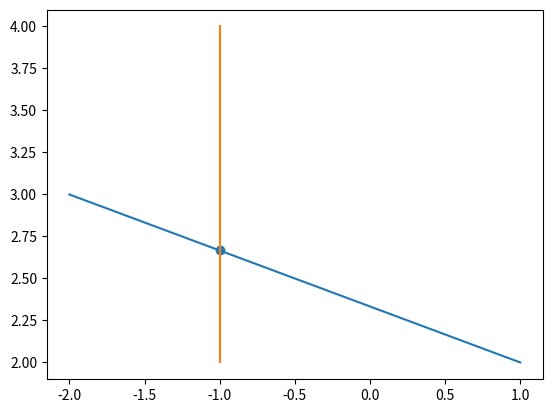

Source code (Python):
import matplotlib.pyplot as plt

def line_line_intersection(p_1, p_2, q_1, q_2, plot=False):

    intersection, ratio = None, None

    # check line p is not vertical
    if p_1[0] != p_2[0]:
        # make line equation from points p
        mp = (p_2[1] - p_1[1]) / (p_2[0] - p_1[0])
        cp = p_1[1] - mp * p_1[0]
        vp = False
    else:
        vp = True  # line is vertical

    # check line q is not vertical
    if q_1[0] != q_2[0]:
        # make line equation from points q
        mq = (q_2[1] - q_1[1]) / (q_2[0] - q_1[0])
        cq = q_1[1] - mq * q_1[0]
        vq = False
    else:
        vq = True  # line is vertical

    if not (vq or vp):  # neither line is vertical
        if mp != mq:  # check than lines are not parallel
            x_i = (cq - cp)/(mp - mq)  # equation for intersection

            # check if intersection lies within line segments
            if min(p_1[0], p_2[0]) <= x_i <= max(p_1[0], p_2[0]):
                if min(q_1[0], q_2[0]) <= x_i <= max(q_1[0], q_2[0]):
                    intersection = x_i, mp*x_i + cp
                    ratio = (x_i - p_1[0])/(p_2[0] - p_1[0])

    # if p is vertical
    elif (vp or vq) and not (vp and vq):
        if vp:
            y_i = mq*p_1[0] + cq  # equation for intersection
        else:
            y_i = mp * q_1[0] + cp
        if min(q_1[1], q_2[1]) <= y_i <= max(q_1[1], q_2[1]):  # check that intersection lies within line segments
            if min(p_1[1], p_2[1]) <= y_i <= max(p_1[1], p_2[1]):
                if vp:
                    intersection = p_1[0], y_i
                else:
                    intersection = q_1[0], y_i
                ratio = (y_i - p_1[1]) / (p_2[1] - p_1[1])

    if plot:
        plt.plot([p_1[0], p_2[0]],[p_1[1], p_2[1]])
        plt.plot([q_1[0], q_2[0]], [q_1[1], q_2[1]])
        if intersection is not None:
            plt.scatter(intersection[0], intersection[1])
        print(intersection)
        plt.show()

    return intersection, ratio

# function to find intersections between any track segment and a straight trajectory segment
def track_straight_intersection(p_1, p_2, track):
    intersections = []

    X = [track.x_in, track.x_out]
    Y = [track.y_in, track.y_out]

    for boundary in range(2):
        for i in range(len(track.x_in)):
            p_i, r_i = line_line_intersection(p_1, p_2, (X[boundary][i-1], Y[boundary][i-1]), (X[boundary][i], Y[boundary][i]))
            if p_i is not None:
                intersections.append([p_i, r_i])

    return intersections


if __name__=="__main__":
    line_line_intersection((-2, 3), (1, 2), (-1, 4), (-1, 2), plot=True)






